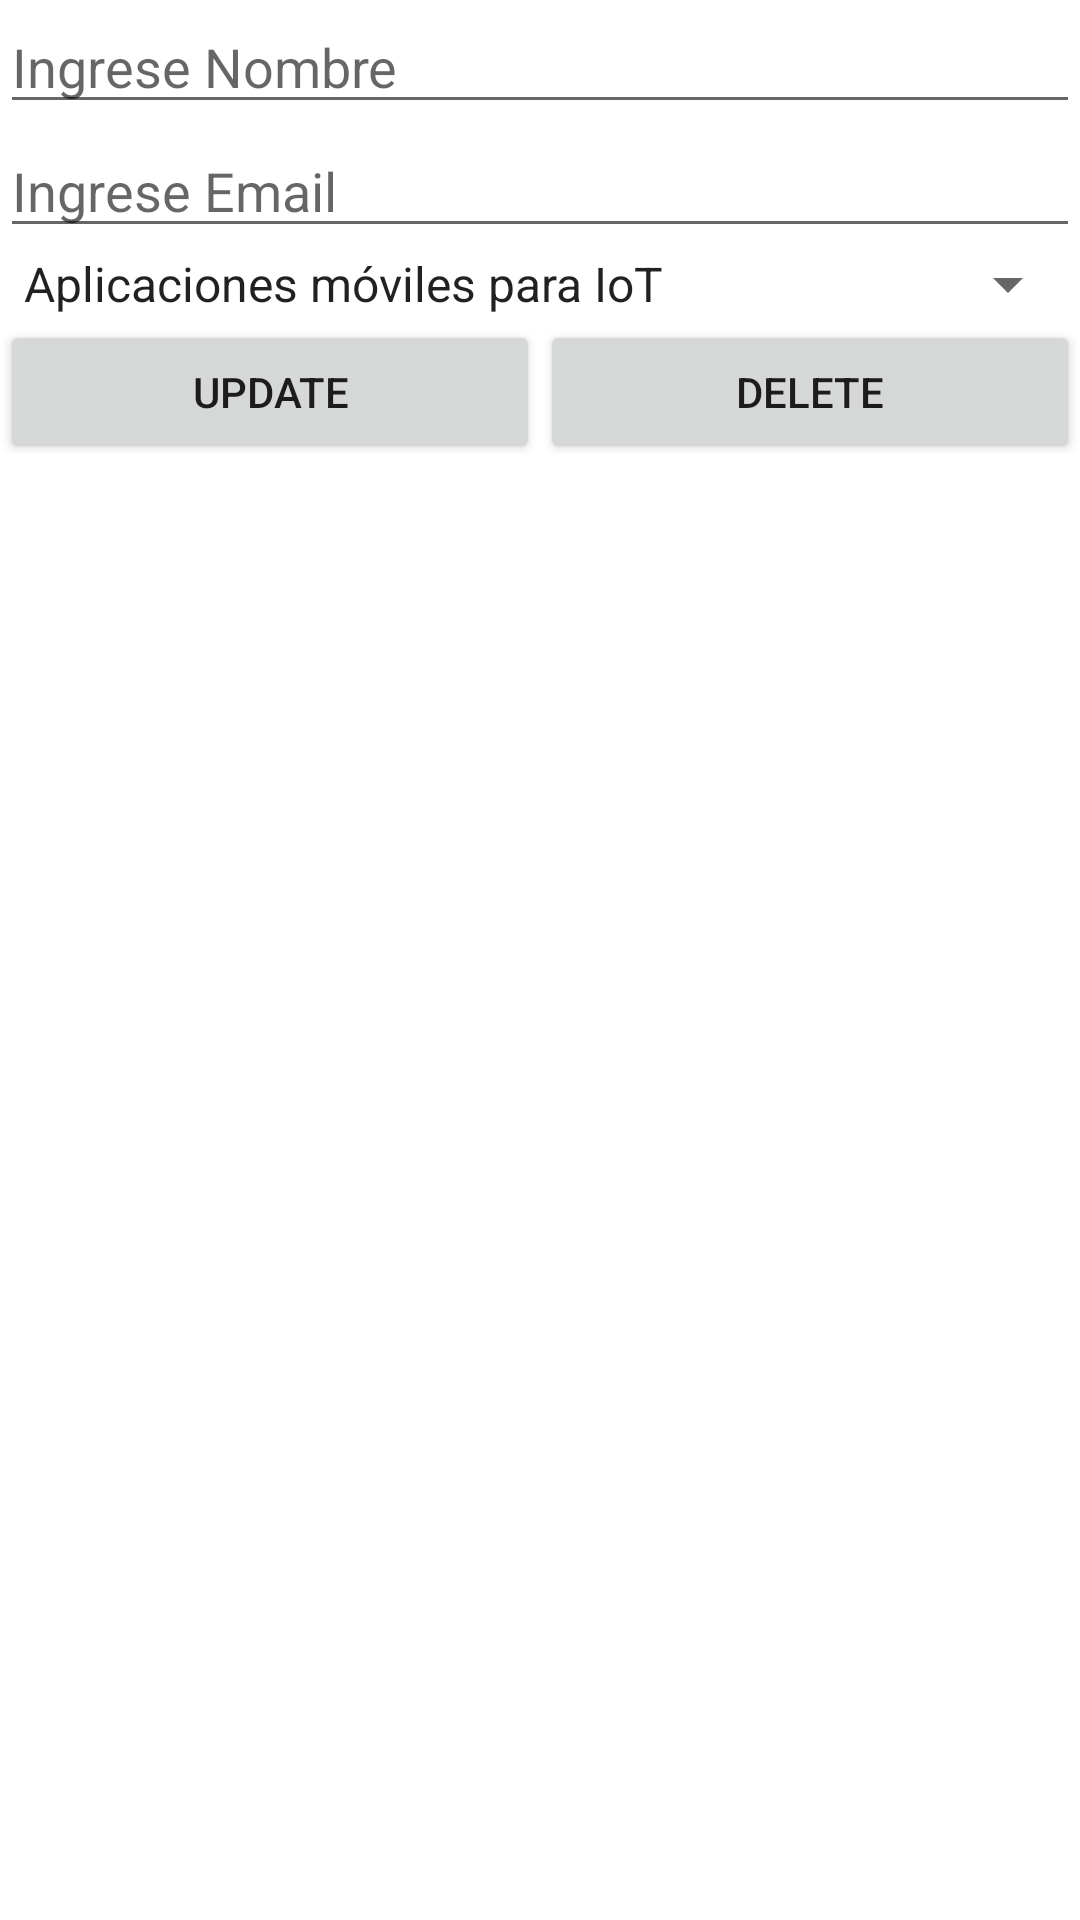

Produce the Android XML layout that renders to this screen, including the resource entries it uses.
<!-- AndroidManifest.xml: application theme Theme.Eval2Apps -->
<!-- res/layout/student_menu_dialog.xml -->
<?xml version="1.0" encoding="utf-8"?>
<LinearLayout xmlns:android="http://schemas.android.com/apk/res/android"
    android:layout_width="match_parent"
    android:orientation="vertical"
    android:layout_height="match_parent">
    <EditText
        android:id="@+id/edtDialogName"
        android:layout_width="match_parent"
        android:layout_height="wrap_content"
        android:hint="Ingrese Nombre" />
    <EditText
        android:id="@+id/edtDialogEmail"
        android:inputType="textEmailAddress"
        android:layout_width="match_parent"
        android:layout_height="wrap_content"
        android:hint="Ingrese Email" />
    <Spinner
        android:id="@+id/spinnerDialogCourses"
        android:layout_width="match_parent"
        android:layout_height="wrap_content"
        android:entries="@array/courses" />

    <LinearLayout
        android:layout_width="match_parent"
        android:layout_height="wrap_content"
        android:orientation="horizontal">

        <Button
            android:id="@+id/btnUpdateStudent"
            android:layout_width="wrap_content"
            android:layout_height="wrap_content"
            android:layout_weight="1"
            android:text="Update" />

        <Button
            android:id="@+id/btnDeleteStudent"
            android:layout_width="wrap_content"
            android:layout_height="wrap_content"
            android:layout_weight="1"
            android:text="Delete" />

    </LinearLayout>
</LinearLayout>
<!-- resources referenced by this layout -->
<resources>
  <string-array name="courses">
          <item>Aplicaciones móviles para IoT</item>
          <item>Taller de diseño y desarrollo de soliciones</item>
          <item>Programación Backend</item>
          <item>Ingeniría de software</item>
          <item>Desarrollo de videojuegos</item>
          <item>Innovación y emprendimiento I</item>
      </string-array>
  <style name="Theme.Eval2Apps" parent="Theme.MaterialComponents.DayNight.DarkActionBar">
          
          <item name="colorPrimary">@color/purple_500</item>
          <item name="colorPrimaryVariant">@color/purple_700</item>
          <item name="colorOnPrimary">@color/white</item>
          
          <item name="colorSecondary">@color/teal_200</item>
          <item name="colorSecondaryVariant">@color/teal_700</item>
          <item name="colorOnSecondary">@color/black</item>
          
          <item name="android:statusBarColor">?attr/colorPrimaryVariant</item>
          
      </style>
  <!-- not gathered from this repository: default colours our renderer supplied (Android Studio template values) -->
  <color name="purple_500">#FF6200EE</color>
  <color name="purple_700">#FF3700B3</color>
  <color name="teal_200">#FF03DAC5</color>
  <color name="teal_700">#FF018786</color>
  <color name="black">#FF000000</color>
  <color name="white">#FFFFFFFF</color>
</resources>
